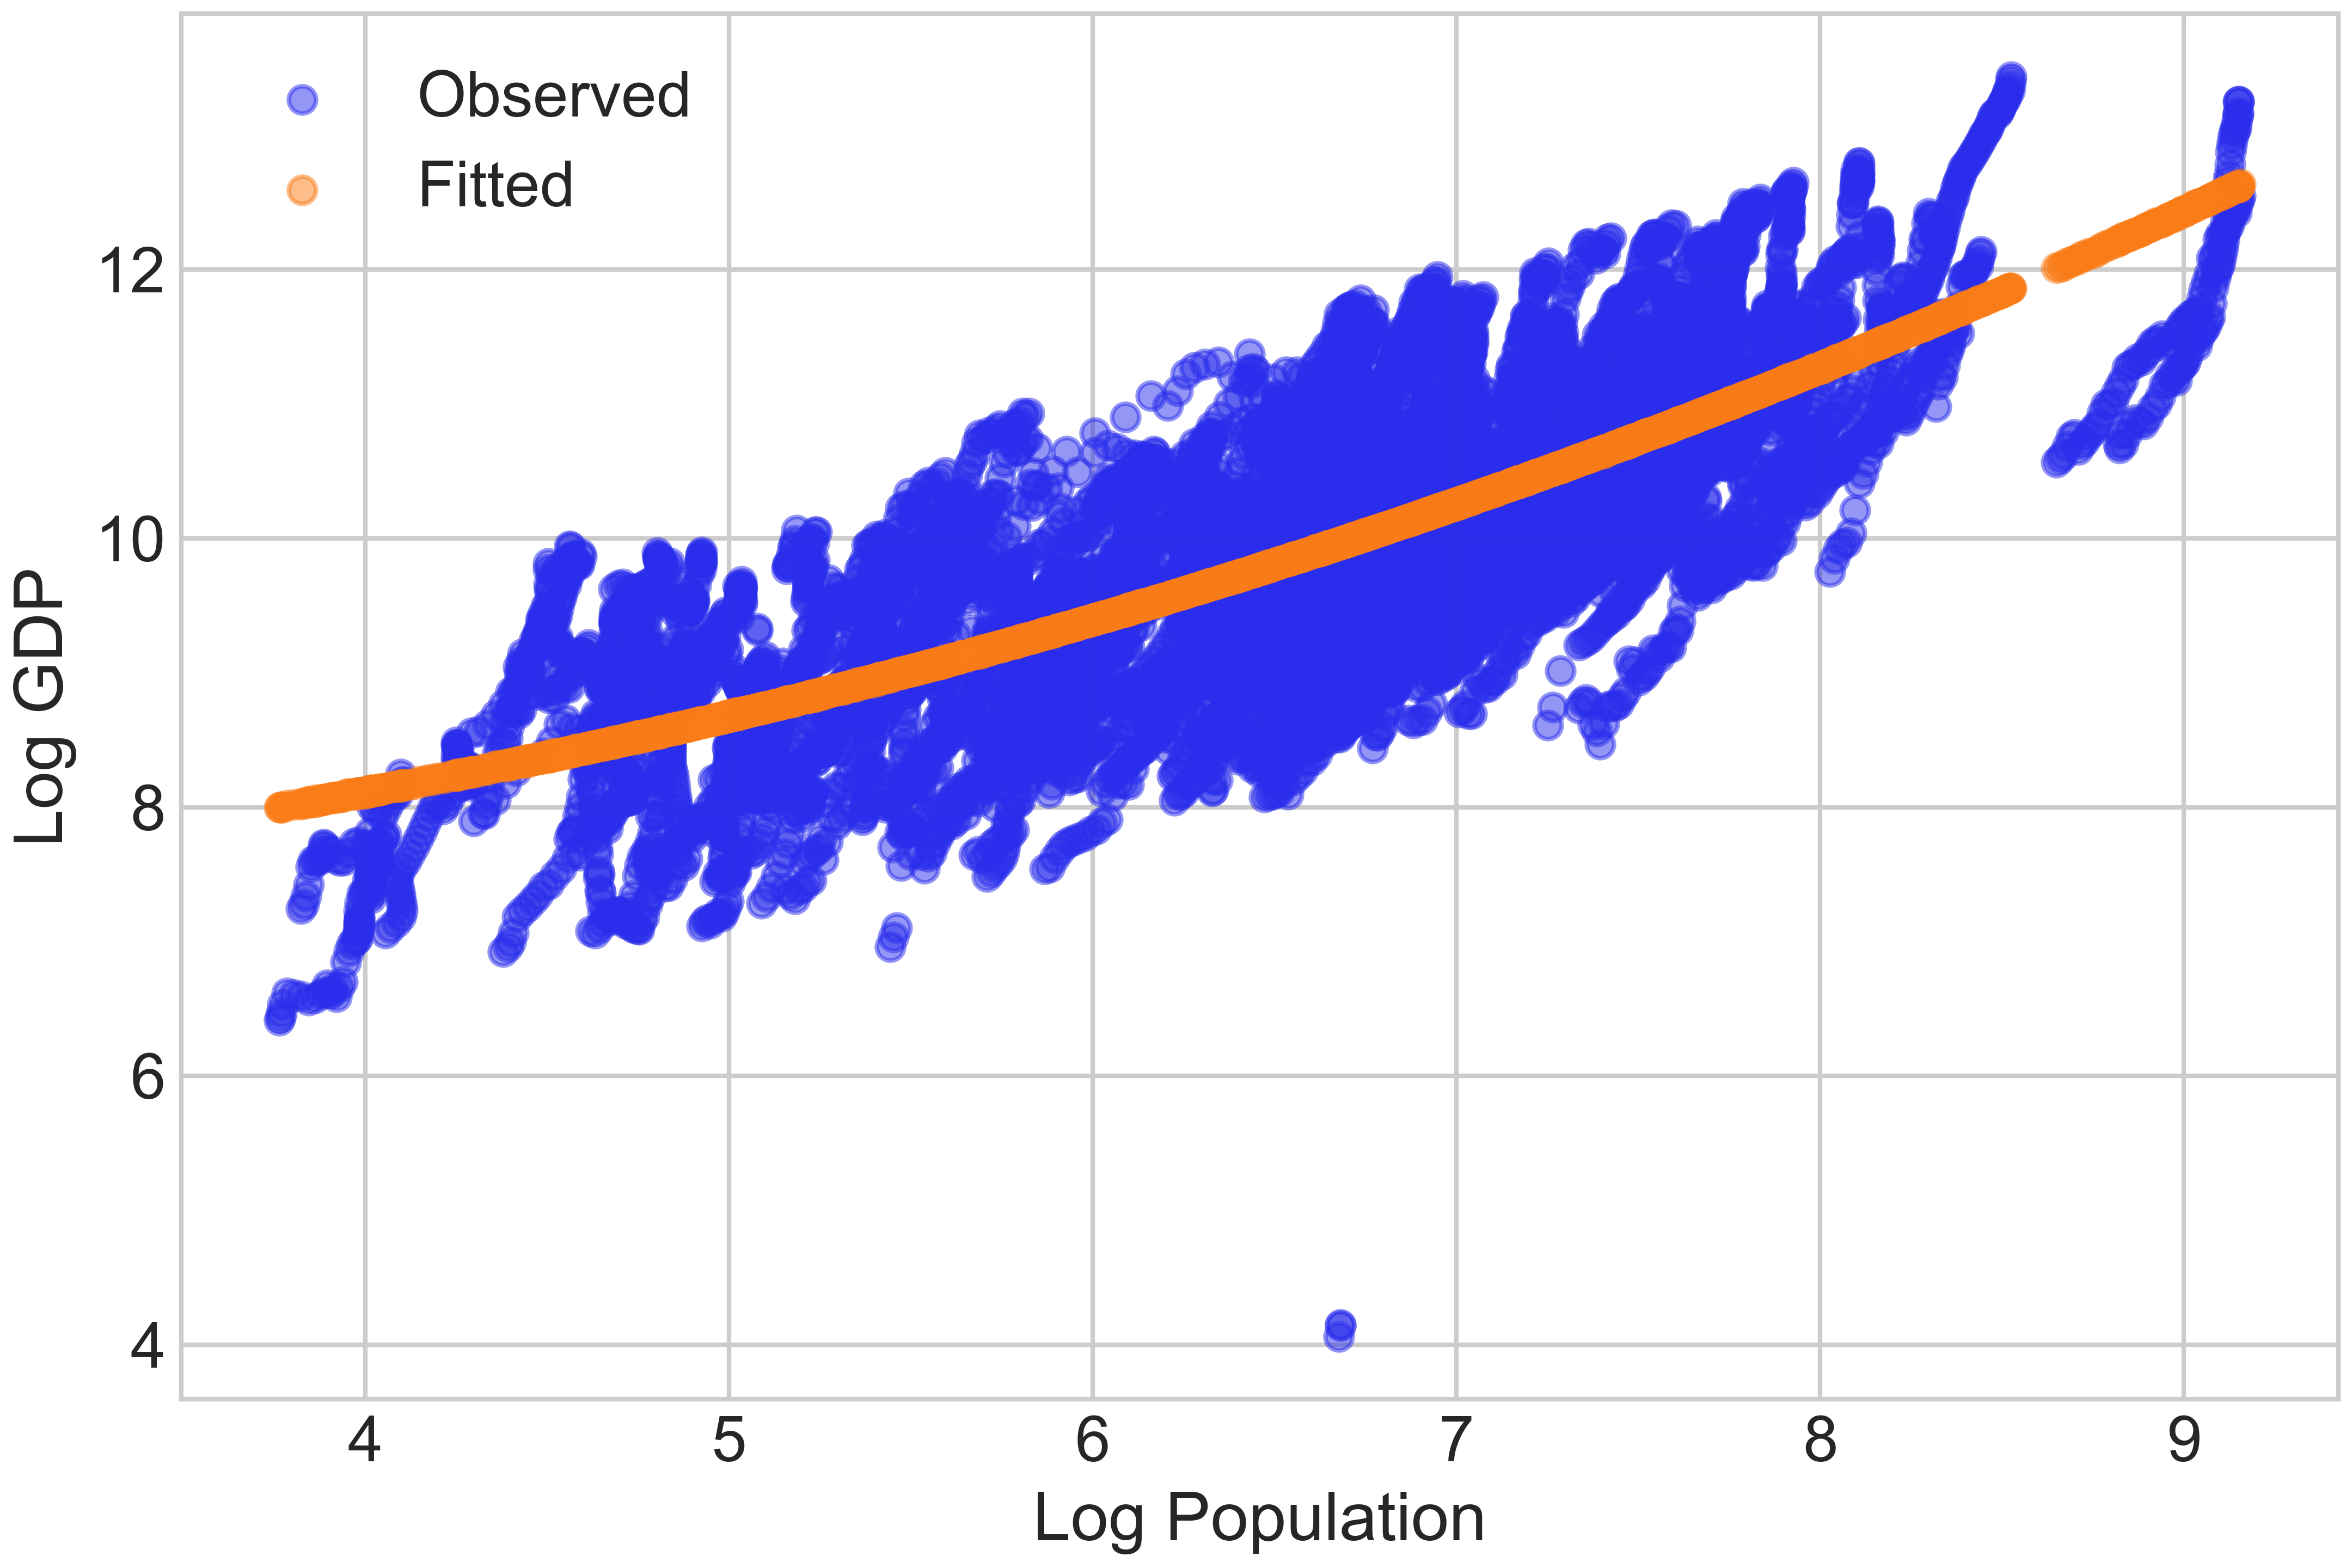

Recreate this plot in Python.
# import libraries
import pandas as pd
import numpy as np
from scipy import stats
from matplotlib import pylab as plt
import matplotlib.lines
import matplotlib.collections
import seaborn as sns
sns.set()
import arviz as az
az.style.use("arviz-whitegrid")
az.rcParams["stats.ci_prob"] = 0.95
import pymc as pm

print(f"Running on PyMC v{pm.__version__}")

# import data
df = pd.read_csv("C:/Users/aaagc/OneDrive/ドキュメント/GDPandPOP/merged.csv", header=0, index_col=0)

# Handle NaN values in Population and GDP
df = df.dropna(subset=["Region", "Population", "GDP"])

# Create a quadratic term
df["Log_Population_c"] = df["Log_Population"] - df["Log_Population"].mean()
df["Log_Population_Sq"] = df["Log_Population_c"] ** 2

# simple model with a quadratic term
with pm.Model() as simple_model_with_quadratic:
    # Priors
    alpha = pm.Normal("alpha", mu=0, sigma=10)
    beta = pm.Normal("beta", mu=0, sigma=10)      # linear effect
    gamma = pm.Normal("gamma", mu=0, sigma=10)    # quadratic effect
    sigma = pm.HalfNormal("sigma", sigma=1)

    # Linear predictor: alpha + beta*Log_Pop + gamma*(Log_Pop^2)
    mu = (
        alpha
        + beta * df["Log_Population_c"].values
        + gamma * df["Log_Population_Sq"].values
    )

    # Likelihood
    v = pm.Exponential("v", 1/30)
    Log_GDP_obs = pm.StudentT(
        "Log_GDP_obs",
        nu=v,
        mu=mu,
        sigma=sigma,
        observed=df["Log_GDP"].values
    )

if __name__ == '__main__':
    with simple_model_with_quadratic:
        idata_simple_with_quadratic = pm.sample(
            draws=10000,
            cores=12,
            tune=5000,
            chains=4,
            n_init=2500,
            target_accept=0.99,
            nuts_sampler="nutpie",
            return_inferencedata=True
        )

# save the analysis
az.to_netcdf(idata_simple_with_quadratic, "C:/Users/aaagc/OneDrive/ドキュメント/GDPandPOP/simple_model_with_quadratic.nc")

# load the analysis
idata_simple_with_quadratic = az.from_netcdf("C:/Users/aaagc/OneDrive/ドキュメント/GDPandPOP/simple_model_with_quadratic.nc")

# Plot the posterior distributions (now including gamma)
az.plot_posterior(idata_simple_with_quadratic, var_names=["alpha", "beta", "gamma", "sigma"])
# Summarize the results
summary_table = az.summary(
    idata_simple_with_quadratic,
    var_names=["alpha", "beta", "gamma", "sigma"],
    hdi_prob=0.95
)
print(summary_table)

# Plot the trace (including gamma)
with simple_model_with_quadratic:
    az.plot_trace(idata_simple_with_quadratic, var_names=["alpha", "beta", "gamma", "sigma"])

# Posterior predictive
with simple_model_with_quadratic:
    ppc = pm.sample_posterior_predictive(idata_simple_with_quadratic, var_names=["Log_GDP_obs"])

# Plot observed vs. predicted values
plt.figure()
plt.scatter(df["Log_Population"], df["Log_GDP"], alpha=0.5, label="Observed")

if "Log_GDP_obs" in ppc.posterior_predictive:
    # Average across chain and draw dimensions
    fitted_vals = (
        ppc.posterior_predictive["Log_GDP_obs"]
        .mean(dim=["chain", "draw"])
        .values
    )
    plt.scatter(
        df["Log_Population"],
        fitted_vals,
        alpha=0.5,
        label="Fitted"
    )
else:
    print("Variable 'Log_GDP_obs' not found in posterior predictive samples.")

plt.xlabel("Log Population")
plt.ylabel("Log GDP")
plt.legend()
plt.savefig("C:/Users/aaagc/OneDrive/ドキュメント/GDPandPOP/simple_model_with_quadratic.png", dpi=600)
# plt.show()
